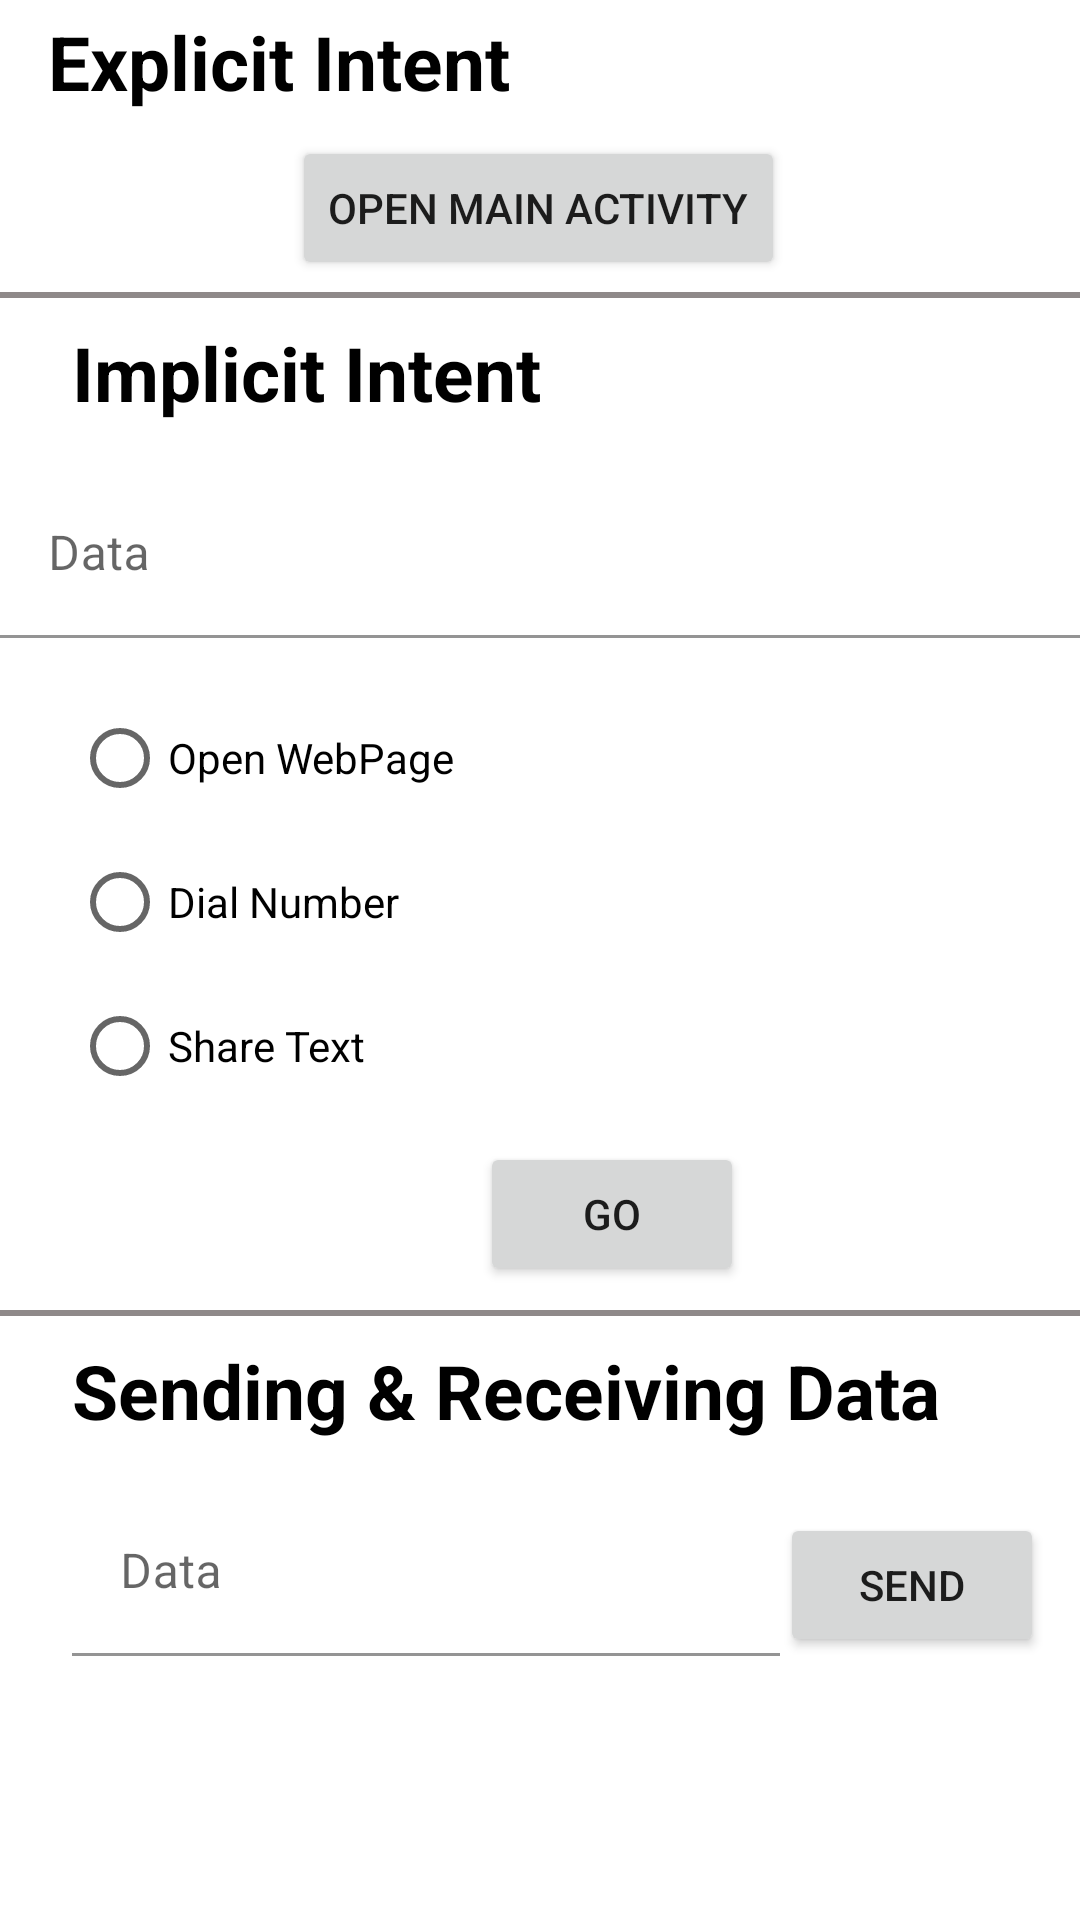

Layout XML and referenced resources for this Android screen:
<!-- AndroidManifest.xml: application theme Theme.IntentsPlayground -->
<!-- res/layout/activity_intents_playground.xml -->
<?xml version="1.0" encoding="utf-8"?>
<ScrollView xmlns:android="http://schemas.android.com/apk/res/android"
    xmlns:app="http://schemas.android.com/apk/res-auto"
    android:orientation="vertical"
    android:layout_width="match_parent"
    android:layout_height="wrap_content"
    xmlns:tools="http://schemas.android.com/tools">
    <androidx.constraintlayout.widget.ConstraintLayout
        android:layout_width="match_parent"
        android:layout_height="match_parent"
        tools:context=".IntentsPlaygroundActivity">


        <TextView
            android:id="@+id/ExplicitIntentTv"
            android:layout_width="wrap_content"
            android:layout_height="wrap_content"
            android:layout_marginStart="16dp"
            android:text="Explicit Intent"
            android:textColor="@color/black"
            android:textSize="25sp"
            android:textStyle="bold"
            app:layout_constraintBottom_toBottomOf="parent"
            app:layout_constraintStart_toStartOf="parent"
            app:layout_constraintTop_toTopOf="parent"
            app:layout_constraintVertical_bias="0.007" />

        <Button
            android:id="@+id/MainActivityBtn"
            android:layout_width="wrap_content"
            android:layout_height="wrap_content"
            android:layout_marginTop="8dp"
            android:onClick="openMainActivity"
            android:text="Open Main Activity"
            app:layout_constraintEnd_toEndOf="parent"
            app:layout_constraintHorizontal_bias="0.497"
            app:layout_constraintStart_toStartOf="parent"
            app:layout_constraintTop_toBottomOf="@+id/ExplicitIntentTv" />

        <View
            android:id="@+id/view"
            android:layout_width="match_parent"
            android:layout_height="2dp"
            android:layout_marginTop="4dp"
            android:background="#8F8989"
            app:layout_constraintTop_toBottomOf="@+id/MainActivityBtn"
            tools:layout_editor_absoluteX="0dp" />

        <TextView
            android:id="@+id/ImplicitTv"
            android:layout_width="wrap_content"
            android:layout_height="wrap_content"
            android:layout_marginStart="24dp"
            android:layout_marginTop="8dp"
            android:text="Implicit Intent"
            android:textColor="@color/black"
            android:textSize="25sp"
            android:textStyle="bold"
            app:layout_constraintStart_toStartOf="parent"
            app:layout_constraintTop_toBottomOf="@+id/view" />

        <com.google.android.material.textfield.TextInputLayout
            android:id="@+id/TIL1"
            android:layout_width="match_parent"
            android:layout_height="wrap_content"
            android:layout_marginTop="16dp"
            android:hint="Data"
            android:onClick="sendImplicitIntent"
            app:layout_constraintTop_toBottomOf="@+id/ImplicitTv"
            tools:layout_editor_absoluteX="16dp">

            <com.google.android.material.textfield.TextInputEditText
                android:id="@+id/choiceEditText"
                android:layout_width="match_parent"
                android:layout_height="wrap_content"
                android:background="#FFFFFF"
                android:imeOptions="actionNext"
                android:inputType="text"/>

        </com.google.android.material.textfield.TextInputLayout>

        <RadioGroup
            android:id="@+id/ImplicitRadioBtnGrp"
            android:layout_marginTop="16dp"
            app:layout_constraintStart_toStartOf="parent"
            android:layout_marginLeft="24dp"
            android:layout_width="wrap_content"
            android:layout_height="wrap_content"
            app:layout_constraintTop_toBottomOf="@+id/TIL1">

            <RadioButton
                android:id="@+id/openWebPageRBTn"
                android:layout_width="wrap_content"
                android:layout_height="wrap_content"
                android:text="@string/open_webpage" />

            <RadioButton
                android:id="@+id/dialNoRadioBTn"
                android:layout_width="wrap_content"
                android:layout_height="wrap_content"
                android:text="@string/dial_number" />

            <RadioButton
                android:id="@+id/shareTextRadioBTn"
                android:layout_width="wrap_content"
                android:layout_height="wrap_content"
                android:text="@string/share_text" />

        </RadioGroup>

        <Button
            android:id="@+id/GoBtn"
            android:layout_width="wrap_content"
            android:layout_height="wrap_content"
            android:layout_marginStart="160dp"
            android:layout_marginTop="8dp"
            android:onClick="sendImplicitIntent"
            android:text="@string/go"
            app:layout_constraintStart_toStartOf="parent"
            app:layout_constraintTop_toBottomOf="@+id/ImplicitRadioBtnGrp"
            tools:ignore="MissingConstraints" />

        <View
            android:id="@+id/view2"
            android:layout_width="match_parent"
            android:layout_height="2dp"
            android:layout_marginTop="8dp"
            android:background="#8F8989"
            app:layout_constraintTop_toBottomOf="@+id/GoBtn"
            tools:layout_editor_absoluteX="0dp" />

        <TextView
            android:id="@+id/SRDTv"
            android:layout_width="wrap_content"
            android:layout_height="wrap_content"
            android:layout_marginStart="24dp"
            android:layout_marginTop="8dp"
            android:text="@string/explicit_intent"
            android:textColor="@color/black"
            android:textSize="25sp"
            android:textStyle="bold"
            app:layout_constraintStart_toStartOf="parent"
            app:layout_constraintTop_toBottomOf="@+id/view2" />

        <com.google.android.material.textfield.TextInputLayout
            android:id="@+id/TIL2"
            android:layout_width="match_parent"
            android:layout_height="wrap_content"
            android:hint="Data"
            android:layout_marginLeft="24dp"
            android:inputType="number"
            android:maxLength="3"
            android:layout_marginRight="100dp"
            android:layout_marginTop="16dp"
            app:layout_constraintTop_toBottomOf="@+id/SRDTv">

            <com.google.android.material.textfield.TextInputEditText
                android:id="@+id/numberEditText"
                android:layout_width="267dp"
                android:layout_height="wrap_content"
                android:background="#FFFFFF"
                android:inputType="number"
                android:imeOptions="actionSend"/>

        </com.google.android.material.textfield.TextInputLayout>

        <Button
            android:id="@+id/SendBtn"
            android:layout_width="wrap_content"
            android:layout_height="wrap_content"
            android:layout_marginTop="24dp"
            android:text="@string/send"
            android:onClick="sendData"
            app:layout_constraintEnd_toEndOf="parent"
            app:layout_constraintHorizontal_bias="0.0"
            app:layout_constraintStart_toEndOf="@+id/TIL2"
            app:layout_constraintTop_toBottomOf="@+id/SRDTv" />

        <TextView
            android:id="@+id/result"
            android:layout_width="wrap_content"
            android:layout_height="wrap_content"
            android:layout_marginStart="16dp"
            android:text="TextView"
            android:visibility="gone"
            app:layout_constraintStart_toStartOf="parent"
            app:layout_constraintTop_toBottomOf="@+id/TIL2" />


    </androidx.constraintlayout.widget.ConstraintLayout>
</ScrollView>
<!-- resources referenced by this layout -->
<resources>
  <string name="dial_number">Dial Number</string>
  <string name="explicit_intent">Sending &amp; Receiving Data</string>
  <string name="go">Go</string>
  <string name="open_webpage">Open WebPage</string>
  <string name="send">Send</string>
  <string name="share_text">Share Text</string>
  <style name="Theme.IntentsPlayground" parent="Theme.MaterialComponents.DayNight.DarkActionBar">
          
          <item name="colorPrimary">@color/purple_500</item>
          <item name="colorPrimaryVariant">@color/purple_700</item>
          <item name="colorOnPrimary">@color/white</item>
          
          <item name="colorSecondary">@color/teal_200</item>
          <item name="colorSecondaryVariant">@color/teal_700</item>
          <item name="colorOnSecondary">@color/black</item>
          
          <item name="android:statusBarColor" tools:targetApi="l">?attr/colorPrimaryVariant</item>
          
      </style>
  <!-- not gathered from this repository: default colours our renderer supplied (Android Studio template values) -->
  <color name="purple_500">#FF6200EE</color>
  <color name="purple_700">#FF3700B3</color>
  <color name="teal_200">#FF03DAC5</color>
  <color name="teal_700">#FF018786</color>
  <color name="black">#FF000000</color>
  <color name="white">#FFFFFFFF</color>
</resources>
